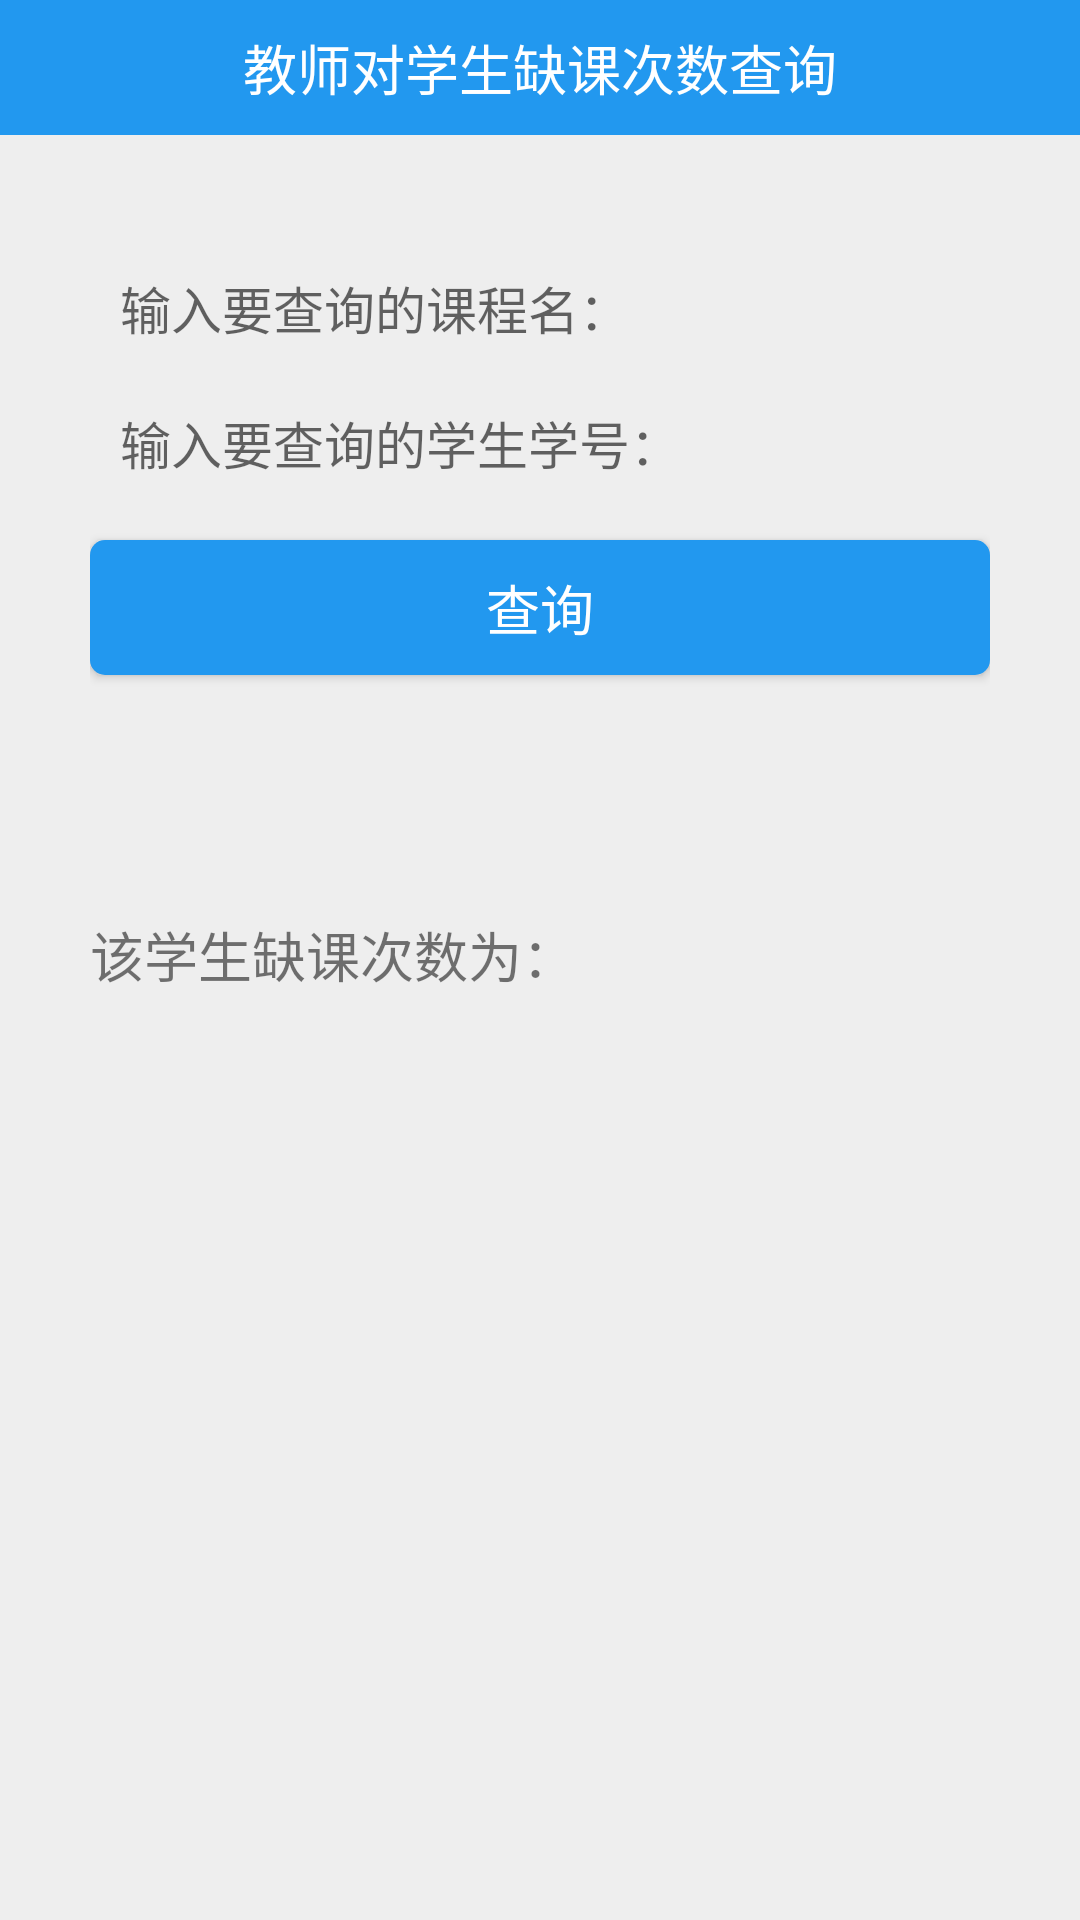

Layout XML and referenced resources for this Android screen:
<!-- AndroidManifest.xml: activity theme AppTheme.NoActionBar -->
<!-- res/layout/activity_t_quekecishu.xml -->
<?xml version="1.0" encoding="utf-8"?>
<RelativeLayout xmlns:android="http://schemas.android.com/apk/res/android"
    android:orientation="vertical"
    android:layout_width="match_parent"
    android:layout_height="match_parent"
    android:background="@color/background_color">

    <RelativeLayout
        android:id="@+id/rel_title"
        android:layout_width="match_parent"
        android:layout_height="45dp"
        android:background="@color/colorPrimary">

        <TextView
            android:id="@+id/tv_Title"
            android:layout_width="wrap_content"
            android:layout_height="wrap_content"
            android:textSize="18sp"
            android:textColor="@color/white"
            android:layout_centerInParent="true"
            android:text="教师对学生缺课次数查询"/>
    </RelativeLayout>


    <LinearLayout
        android:id="@+id/line1"
        android:layout_width="match_parent"
        android:layout_height="wrap_content"
        android:layout_marginLeft="30dp"
        android:layout_marginTop="80dp"
        android:layout_marginRight="30dp"
        android:orientation="vertical">

        <EditText
            android:id="@+id/course_name"
            android:layout_width="match_parent"
            android:layout_height="wrap_content"
            android:background="@null"
            android:gravity="center_vertical"
            android:hint="输入要查询的课程名："
            android:padding="10dp"
            android:text=""
            android:textColor="@color/edColor"
            android:textSize="17sp" />

        <EditText
            android:id="@+id/studentId"
            android:layout_width="match_parent"
            android:layout_height="wrap_content"
            android:background="@null"
            android:gravity="center_vertical"
            android:hint="输入要查询的学生学号："
            android:padding="10dp"
            android:text=""
            android:textColor="@color/edColor"
            android:textSize="17sp" />

        <Button
            android:id="@+id/btn_chaxun"
            android:layout_width="match_parent"
            android:layout_height="45dp"
            android:layout_marginTop="10dp"
            android:background="@drawable/rect_gray"
            android:gravity="center"
            android:text="查询"
            android:textColor="@color/white"
            android:textSize="18sp" />

        <TextView

            android:layout_width="wrap_content"
            android:layout_height="wrap_content"
            android:textSize="18sp"
            android:layout_marginTop="80dp"
            android:layout_centerInParent="true"
            android:text="该学生缺课次数为："/>
        <TextView
            android:id="@+id/result"
            android:layout_width="wrap_content"
            android:layout_height="wrap_content"
            android:textSize="18sp"
            android:layout_marginTop="40dp"
            android:layout_centerInParent="true"
            android:textColor="@color/black"
            android:text="              "/>

    </LinearLayout>
</RelativeLayout>
<!-- resources referenced by this layout -->
<resources>
  <color name="background_color">#eeeeee</color>
  <color name="black">#000000</color>
  <color name="colorPrimary">#2298EF</color>
  <color name="edColor">#3e3e3e</color>
  <color name="white">#ffffffff</color>
  <!-- drawable rect_gray (drawable) -->
  <?xml version="1.0" encoding="utf-8"?>
  <shape xmlns:android="http://schemas.android.com/apk/res/android"
      android:shape="rectangle">
      
      <solid android:color="@color/colorPrimary"></solid>
      
      <corners android:radius="5dp" />
  </shape>
  <style name="AppTheme.NoActionBar">
          <item name="colorPrimary">@color/read_dialog_bg</item>
          <item name="colorPrimaryDark">@color/read_dialog_bg</item>
          <item name="windowActionBar">false</item>
          <item name="windowNoTitle">true</item>
      </style>
  <color name="read_dialog_bg">#2C2C2C</color>
</resources>
